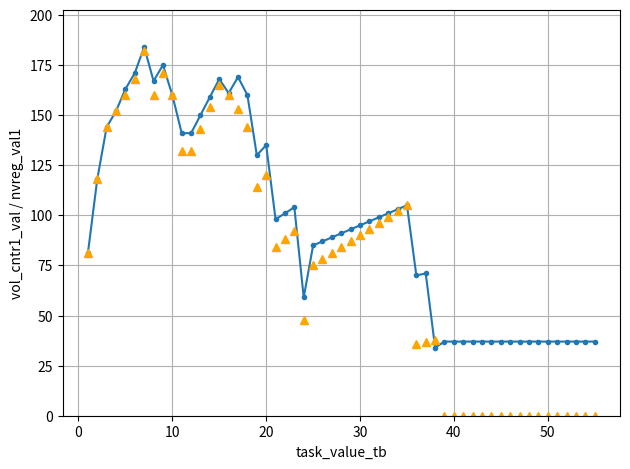

Python code for this plot:
from matplotlib import pyplot as plt

data = [ 
1,81,81,
2,118,118,
3,144,144,
4,152,152,
5,163,160,
6,171,168,
7,184,182,
8,167,160,
9,175,171,
10,160,160,
11,141,132,
12,141,132,
13,150,143,
14,159,154,
15,168,165,
16,161,160,
17,169,153,
18,160,144,
19,130,114,
20,135,120,
21,98,84,
22,101,88,
23,104,92,
24,59,48,
25,85,75,
26,87,78,
27,89,81,
28,91,84,
29,93,87,
30,95,90,
31,97,93,
32,99,96,
33,101,99,
34,103,102,
35,105,105,
36,70,36,
37,71,37,
38,34,38,
39,37,0,
40,37,0,
41,37,0,
42,37,0,
43,37,0,
44,37,0,
45,37,0,
46,37,0,
47,37,0,
48,37,0,
49,37,0,
50,37,0,
51,37,0,
52,37,0,
53,37,0,
54,37,0,
55,37,0
]

val= [[],[],[]]
for i,a in enumerate(data):
    val[i%3].append(a)

print(val[0])
print(val[1])
print(val[2])

print(len(val[0]),len(val[1]),len(val[2]))

fig,ax=plt.subplots()
# ax=fig.add_subplot(111, label="1")
# ax2=fig.add_subplot(111, label="2")
# ax3=fig.add_subplot(111, label="3")

ax.plot(val[0],val[1],'.-')
ax.set_xlabel("task_value_tb")
ax.plot(val[0],val[2],'^',color="orange")
ax.set_ylabel("vol_cntr1_val / nvreg_val1")


plt.ylim(0,1.1 * max(val[1]))
plt.grid()
plt.tight_layout()

# ax2.plot(val[0], val[2], color="C1")
# ax2.yaxis.tick_right()
# ax2.set_ylabel('nvreg_val1', color="C1")       
# ax2.yaxis.set_label_position('right') 

plt.show()
